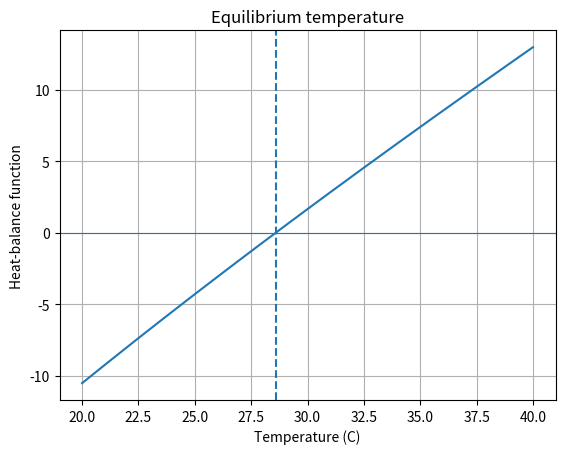

Reproduce this figure in Python.
# MODIFIED VERSION - Parameter change: Coefficient 10 changed to 15
import numpy as np
from scipy.optimize import root_scalar
import matplotlib.pyplot as plt

# Heat-balance model:
# f(T) = 0 means heat gain equals heat loss.
def heat_balance(T):
    return T - 25 - 15*np.exp(-T/20)

# Bisection: bracket a sign change
solution = root_scalar(
    heat_balance,
    bracket=[20, 40],
    method="bisect",
    xtol=1e-10
)

# Fixed-point form:
# T = 25 + 10*exp(-T/20)
def g(T):
    return 25 + 15*np.exp(-T/20)

T = 30.0
history = [T]
for _ in range(100):
    T_new = g(T)
    history.append(T_new)
    if abs(T_new - T) < 1e-10:
        break
    T = T_new

print(f"Bisection equilibrium temperature: {solution.root:.6f} C")
print(f"Bisection iterations: {solution.iterations}")
print(f"Fixed-point equilibrium temperature: {history[-1]:.6f} C")
print("Fixed-point iterations:", len(history) - 1)

temps = np.linspace(20, 40, 300)
plt.plot(temps, heat_balance(temps))
plt.axhline(0, linewidth=0.8)
plt.axvline(solution.root, linestyle="--")
plt.xlabel("Temperature (C)")
plt.ylabel("Heat-balance function")
plt.title("Equilibrium temperature")
plt.grid(True)
plt.show()
